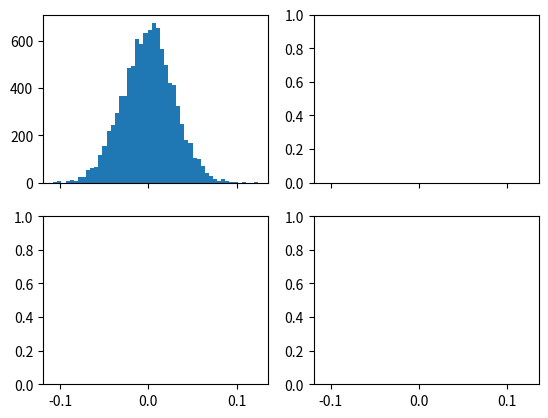

Python code for this plot: (Note: this script raises an exception after producing the figure.)
# THEORY
# For a determined class, we want to know its density p(x)
# We know it's gaussian, but we're missing the value of the parameter 'u'.
# We marginalize over 'u', so p(x) = int(p(x|u)*p(u))
# We know p(x|u), since we know the functional form of p(x) for each fixed u.
# We're missing p(u), AKA, the parameter's distribution
# We want to use our samples D to shed some light on the issue, so we
# consider p(u) to be a posteriori, (so p(u) becomes p(u|D)) and because
# of Bayes, p(u|D)=p(D|u)p(u)
# This is the end of the road, p(D|u) is a particular case of the density
# p(x) for a fixed u (because the samples D were generated by the same
# process we're trying to figure out its density) and p(u) is just our
# previous knowledge over u
# This can be solved with MC, or analitically.
# Thanks to Duda, we know the analitical solution when the class' density
# and the parameter's density are both gaussian.


# COMPUTATION (one repetition with n fixed)
# Generation:
# We pick the parameters for the real (gaussian) distribution of x
# We generate n samples
#
# Estimation:
# We pick the parameters for our initial (gaussian) model
# We use the samples and the initial model to compute our u estimate (using Duda's formulas)


# QUESTIONS
# - How can this method converge if ultimately there's error in ours
# samples, and we don't really know if the process we're trying to model
# fits it perfectly. I mean... What are we converging to?
# Link to what I previously thought of considering u to be a va
#
# - Preguntar si la fórmula del algoritmo online en el tex
# está bien
#
# - ¿Cómo se normaliza una distribución conseguida tomando muestras? ¿Se
# divide por una aproximación de la integral?


#CODE
import sys
import numpy as np
import pandas as pd
import matplotlib.pyplot as plt

mu = 0
sigma = 1

mu_0 = 0
sigma_0 = 0.1

fig, axes = plt.subplots(2, 2, sharex=True)
axes = axes.flatten()
sizes = [10, 100, 1000, 2000]

for i in range(0, 4):
    print('Muestreando (Tamaño ' + str(sizes[i]) + ')...', end='', flush=True)
    n = sizes[i]
    estimations = []
    for j in range(0, 10_000):
        samples = np.random.normal(size=n) * sigma + mu
        term_prom = float(n * sigma_0**2) / float(n * sigma_0**2 + sigma**2)
        term_prior = float(sigma**2) / float(n * sigma_0**2 + sigma**2)
        u_n = term_prom * samples.mean() + term_prior * mu_0
        estimations.append(u_n)
    ax = axes[i]
    ax.hist(estimations, 50, normed=1) # normed normalizes area
    ax.set_title(n)
    print(' Ok')

print('Graficando... Ok')
plt.show()
